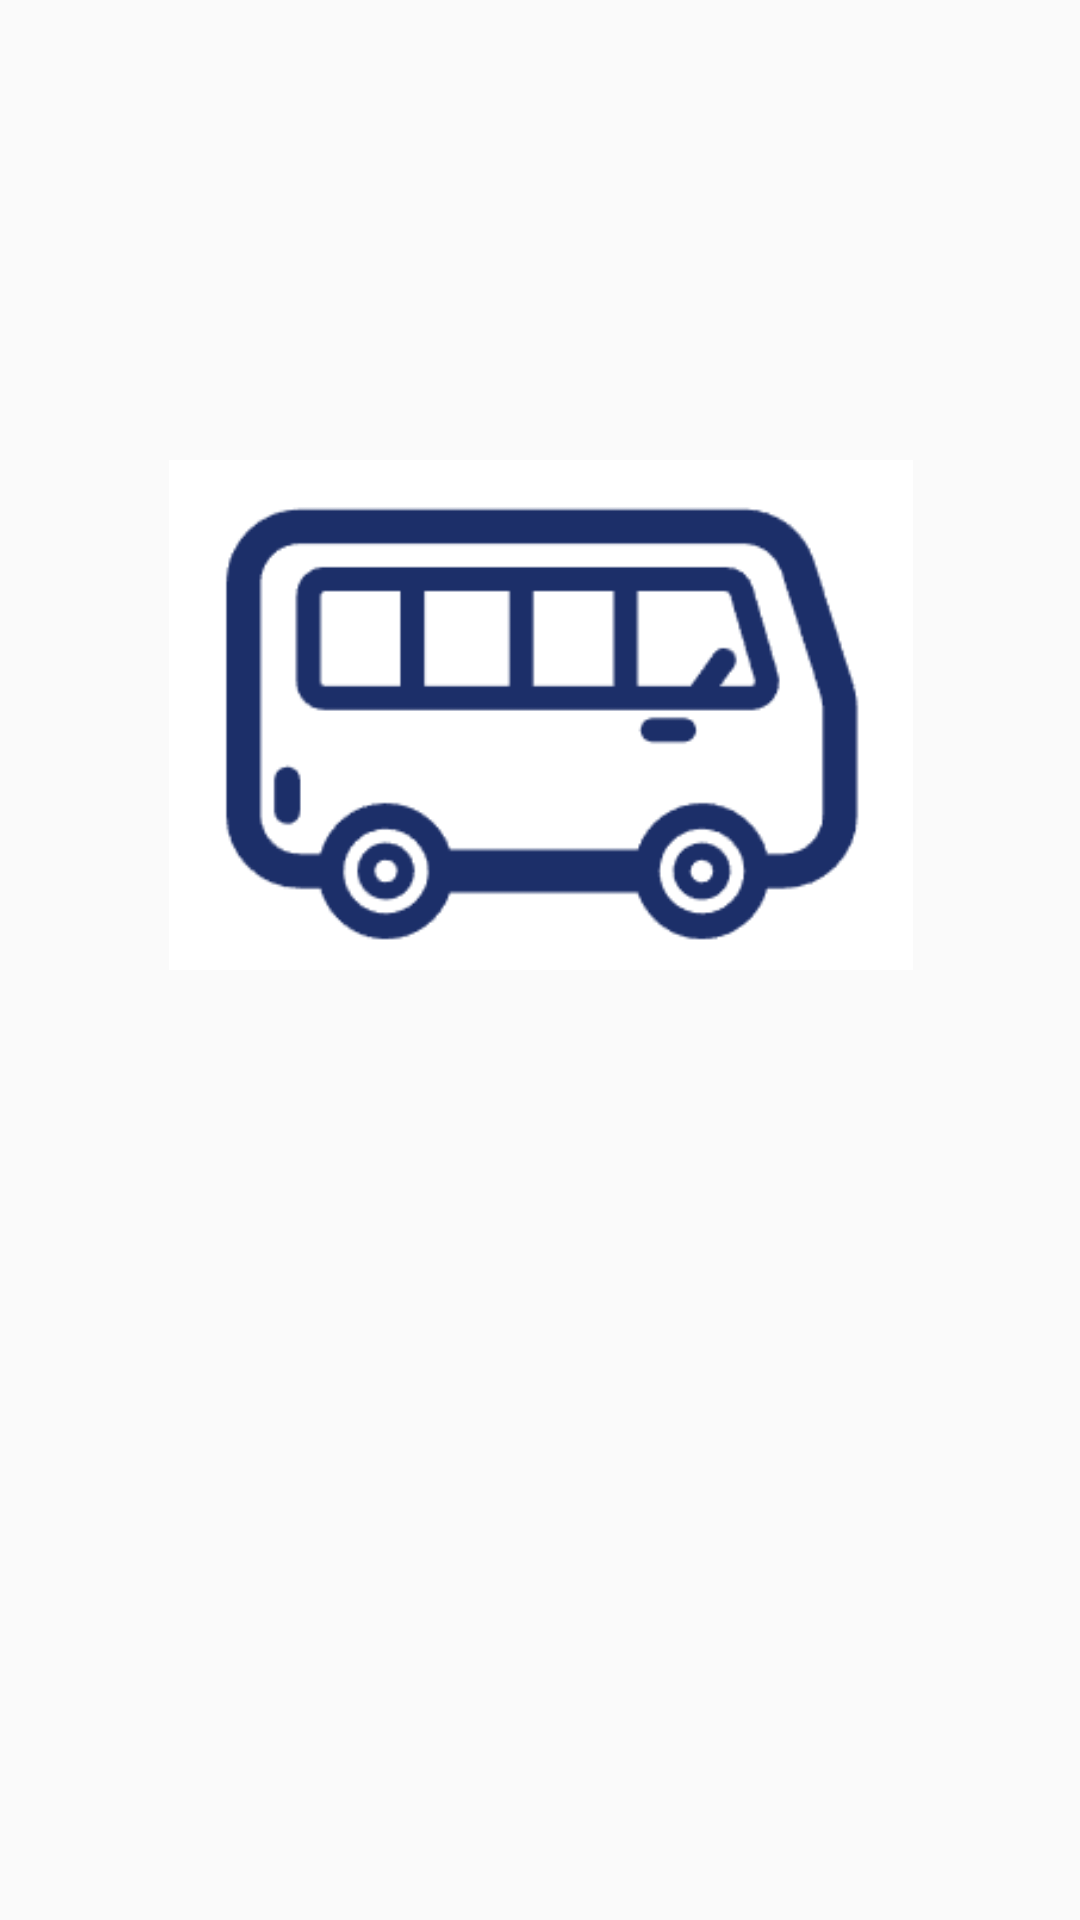

Here is an Android app screen rendered from its layout file. Give the layout XML and the strings, colors and styles it references.
<!-- AndroidManifest.xml: application theme Theme.MyBus -->
<!-- res/layout/activity_intro.xml -->
<?xml version="1.0" encoding="utf-8"?>
<androidx.constraintlayout.widget.ConstraintLayout xmlns:android="http://schemas.android.com/apk/res/android"
    xmlns:app="http://schemas.android.com/apk/res-auto"
    xmlns:tools="http://schemas.android.com/tools"
    android:layout_width="match_parent"
    android:layout_height="match_parent"
    tools:context=".intro">

    <ImageView
        android:id="@+id/bus.png"
        android:layout_width="486dp"
        android:layout_height="170dp"
        android:layout_gravity="center"
        android:layout_marginBottom="300dp"
        app:layout_constraintBottom_toBottomOf="parent"
        app:layout_constraintEnd_toEndOf="parent"
        app:layout_constraintStart_toStartOf="parent"
        app:layout_constraintTop_toTopOf="parent"
        app:layout_constraintVertical_bias="0.901"
        app:srcCompat="@drawable/bus" />

</androidx.constraintlayout.widget.ConstraintLayout>
<!-- resources referenced by this layout -->
<resources>
  <!-- drawable bus: png bitmap (drawable, 5761 bytes) -->
  <style name="Theme.MyBus" parent="Base.Theme.MyBus" />
  <style name="Base.Theme.MyBus" parent="Theme.AppCompat.Light.NoActionBar">
  
  
          
          
  
          
  
  
  
  
  
  
      </style>
</resources>
